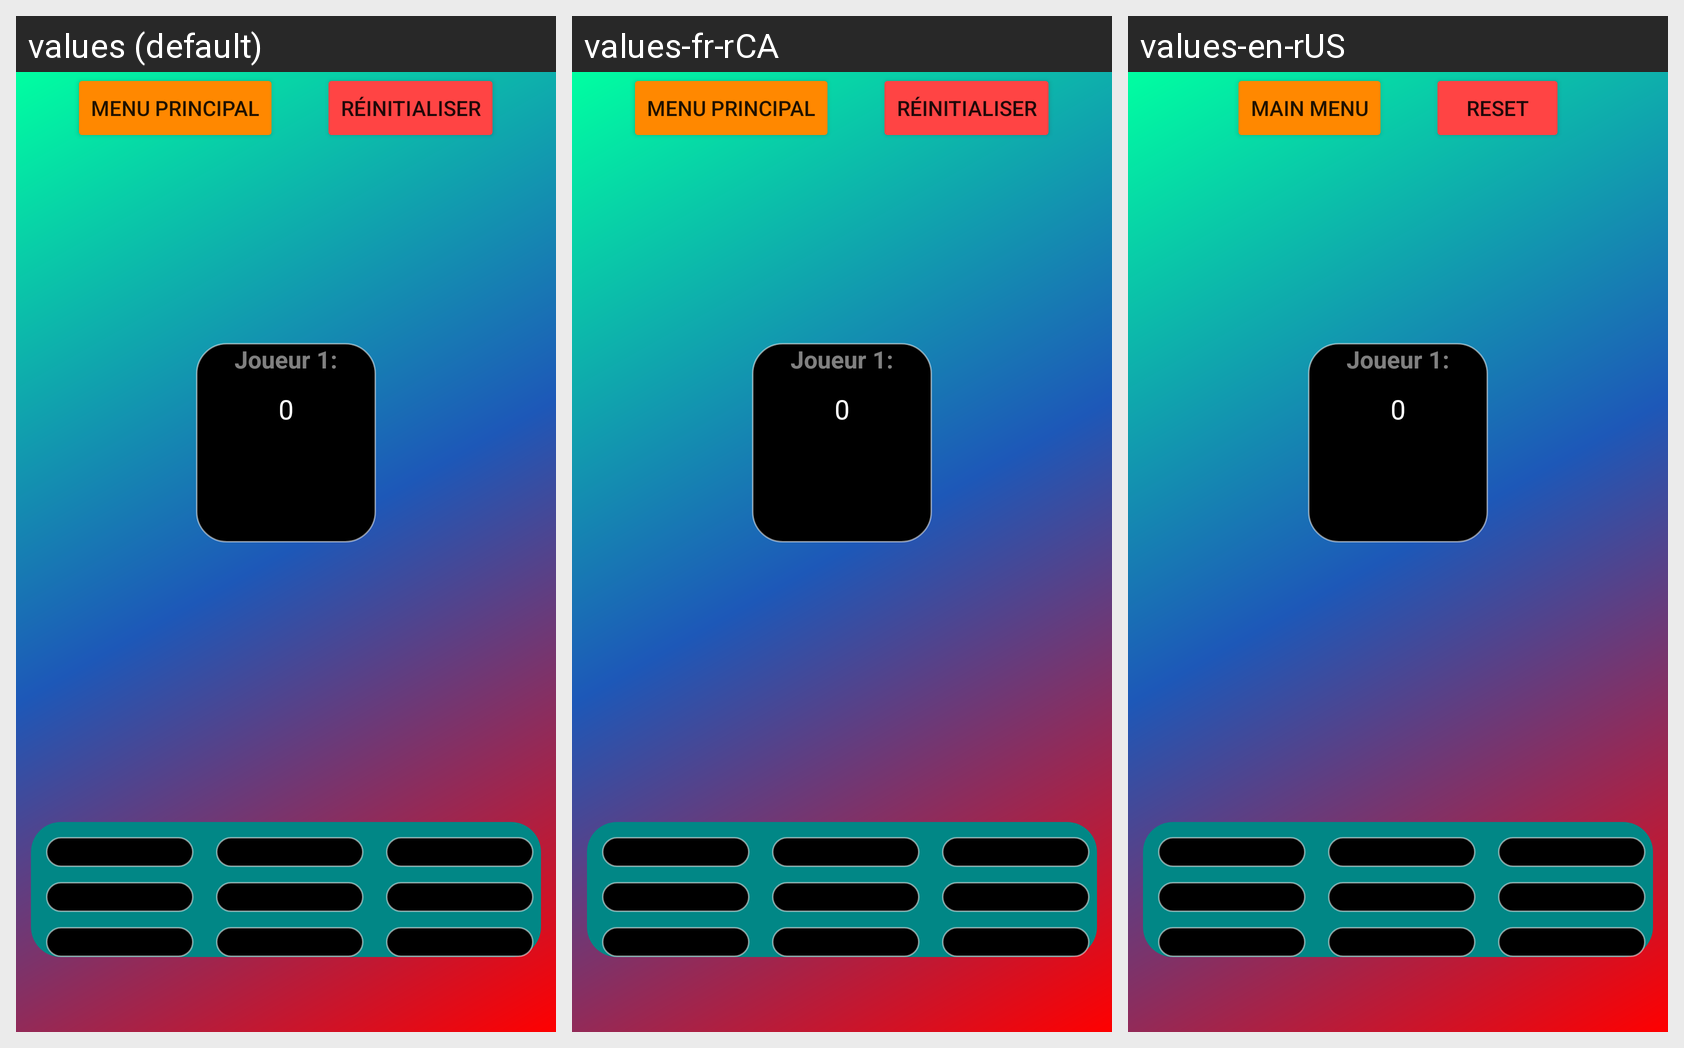

Strings drawn on this Android screen and how each of the app's shown locales translates them:
Android screen res/layout/activity_tictactoe1_joueur.xml rendered under 3 locales, left to right: values (default), values-fr-rCA, values-en-rUS. Device: Nexus 5 (rendered at 1080×1920; each locale shown at half size, 540×960, under a caption strip naming it); theme Theme.TP3_NicolasLazarte.
Strings drawn on this screen, with the default value and each locale's value (text and hints the layout hard-codes, and strings that could not be matched under every locale, appear in the picture but are not listed):

menu_principal
  values: Menu Principal
  values-fr-rCA: Menu Principal
  values-en-rUS: Main Menu

r_initialiser
  values: Réinitialiser
  values-fr-rCA: Réinitialiser
  values-en-rUS: Reset
